Run: headless pygame with SDL's dummy video driver; simulated clock (each Clock.tick advances the game by its frame time, no real sleeping); random seed 0; keys injected as events and as key.get_pressed() state; mouse plan: one left click at the window centre at the start of phase 2, then a move to the lower-right quarter at the start of phase 3.
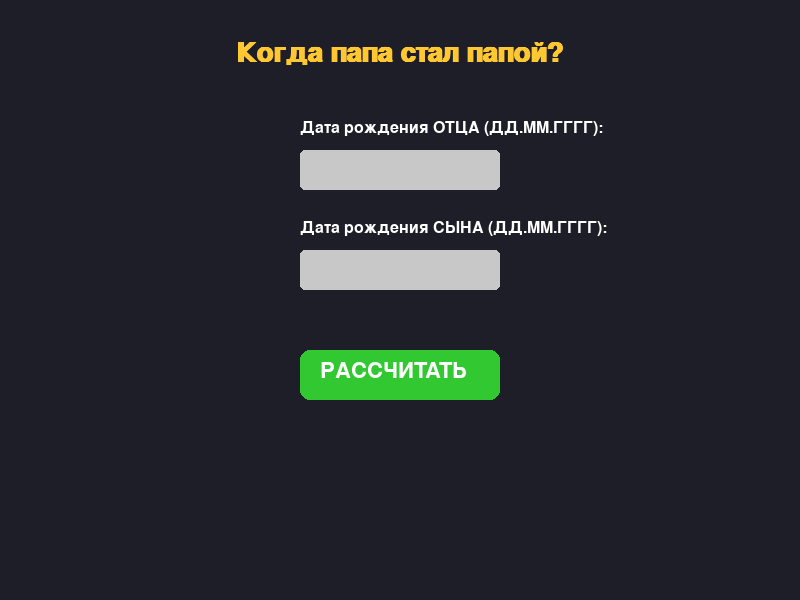
Frame 1 of 4 · flips 1–60 · no input
Frame 2 of 4 · flips 61–180 · clicked the window centre · tapped SPACE, RETURN · held RIGHT (→), D · screen unchanged from frame 1, image omitted
Frame 3 of 4 · flips 181–300 · moved the mouse to the lower-right quarter · held DOWN (↓), S · screen unchanged from frame 2, image omitted
Frame 4 of 4 · flips 301–420 · held LEFT (←), A, UP (↑), W · screen unchanged from frame 3, image omitted

The pygame program that drew these frames:

import pygame
import sys
import random
from datetime import datetime

pygame.init()
WIDTH, HEIGHT = 800, 600
screen = pygame.display.set_mode((WIDTH, HEIGHT))
pygame.display.set_caption("Калькулятор возраста папы")
clock = pygame.time.Clock()

BG_COLOR = (30, 30, 40)
TEXT_COLOR = (255, 255, 255)
INPUT_COLOR = (200, 200, 200)
ACTIVE_COLOR = (100, 150, 255)
ERROR_COLOR = (255, 50, 50)

font = pygame.font.SysFont('arial', 32)
small_font = pygame.font.SysFont('arial', 24)
title_font = pygame.font.SysFont('arial', 40, bold=True)

class InputBox:
    def __init__(self, x, y, w, h, text=''):
        self.rect = pygame.Rect(x, y, w, h)
        self.color = INPUT_COLOR
        self.text = text
        self.txt_surface = small_font.render(text, True, (0, 0, 0))
        self.active = False

    def handle_event(self, event):
        if event.type == pygame.MOUSEBUTTONDOWN:
            if self.rect.collidepoint(event.pos):
                self.active = not self.active
            else:
                self.active = False
            self.color = ACTIVE_COLOR if self.active else INPUT_COLOR
        if event.type == pygame.KEYDOWN:
            if self.active:
                if event.key == pygame.K_RETURN:
                    pass
                elif event.key == pygame.K_BACKSPACE:
                    self.text = self.text[:-1]
                else:
                    if len(self.text) < 10: 
                        self.text += event.unicode
                self.txt_surface = small_font.render(self.text, True, (0, 0, 0))

    def draw(self, screen):
        pygame.draw.rect(screen, self.color, self.rect, border_radius=5)
        screen.blit(self.txt_surface, (self.rect.x + 10, self.rect.y + 10))

class Particle:
    def __init__(self, x, y):
        self.x = x
        self.y = y
        self.vx = random.uniform(-8, 8)
        self.vy = random.uniform(-15, -5)
        self.color = random.choice([(255, 100, 100), (100, 255, 100), (100, 100, 255), (255, 255, 100), (255, 100, 255)])
        self.size = random.randint(3, 8)
        self.life = random.randint(40, 80)

    def update(self):
        self.x += self.vx
        self.y += self.vy
        self.vy += 0.6 
        self.life -= 1

    def draw(self, screen):
        if self.life > 0:
            pygame.draw.circle(screen, self.color, (int(self.x), int(self.y)), self.size)

father_input = InputBox(300, 150, 200, 40)
son_input = InputBox(300, 250, 200, 40)
input_boxes = [father_input, son_input]
button_rect = pygame.Rect(300, 350, 200, 50)

particles = []
result_text = ""
result_color = TEXT_COLOR
funny_comment = ""

running = True
while running:
    for event in pygame.event.get():
        if event.type == pygame.QUIT:
            running = False
        
        for box in input_boxes:
            box.handle_event(event)

        if event.type == pygame.MOUSEBUTTONDOWN:
            if button_rect.collidepoint(event.pos):
                try:
                    d1 = datetime.strptime(father_input.text, "%d.%m.%Y")
                    d2 = datetime.strptime(son_input.text, "%d.%m.%Y")
                    
                    years = d2.year - d1.year - ((d2.month, d2.day) < (d1.month, d1.day))
                    
                    if years < 0:
                        result_text = "Сын родился раньше отца? О_о"
                        result_color = ERROR_COLOR
                        funny_comment = "Машина времени изобретена!"
                    else:
                        result_text = f"Отцу было {years} лет!"
                        result_color = (100, 255, 100)
                        
                        if years < 18:
                            funny_comment = "Ого, папа был совсем юным!"
                        elif 18 <= years < 30:
                            funny_comment = "Классика жанра!"
                        elif 30 <= years < 45:
                            funny_comment = "Папа уже был солидным мужчиной."
                        else:
                            funny_comment = "Папа был мудрым человеком с опытом!"

                        for _ in range(150):
                            particles.append(Particle(WIDTH//2, 450))
                except ValueError:
                    result_text = "Ошибка! Введи дату как ДД.ММ.ГГГГ"
                    result_color = ERROR_COLOR
                    funny_comment = "Даже ИИ не понял этот формат..."

    screen.fill(BG_COLOR)

    title_surface = title_font.render("Когда папа стал папой?", True, (255, 200, 50))
    screen.blit(title_surface, (WIDTH//2 - title_surface.get_width()//2, 40))

    screen.blit(small_font.render("Дата рождения ОТЦА (ДД.ММ.ГГГГ):", True, TEXT_COLOR), (300, 120))
    screen.blit(small_font.render("Дата рождения СЫНА (ДД.ММ.ГГГГ):", True, TEXT_COLOR), (300, 220))

    for box in input_boxes:
        box.draw(screen)

    pygame.draw.rect(screen, (50, 200, 50), button_rect, border_radius=10)
    btn_text = font.render("РАССЧИТАТЬ", True, (255, 255, 255))
    screen.blit(btn_text, (button_rect.x + 20, button_rect.y + 10))

    if result_text:
        res_surface = font.render(result_text, True, result_color)
        screen.blit(res_surface, (WIDTH//2 - res_surface.get_width()//2, 450))
    if funny_comment:
        com_surface = small_font.render(funny_comment, True, (200, 200, 200))
        screen.blit(com_surface, (WIDTH//2 - com_surface.get_width()//2, 500))

    for p in particles[:]:
        p.update()
        p.draw(screen)
        if p.life <= 0:
            particles.remove(p)

    pygame.display.flip()
    clock.tick(60)

pygame.quit()
sys.exit()
